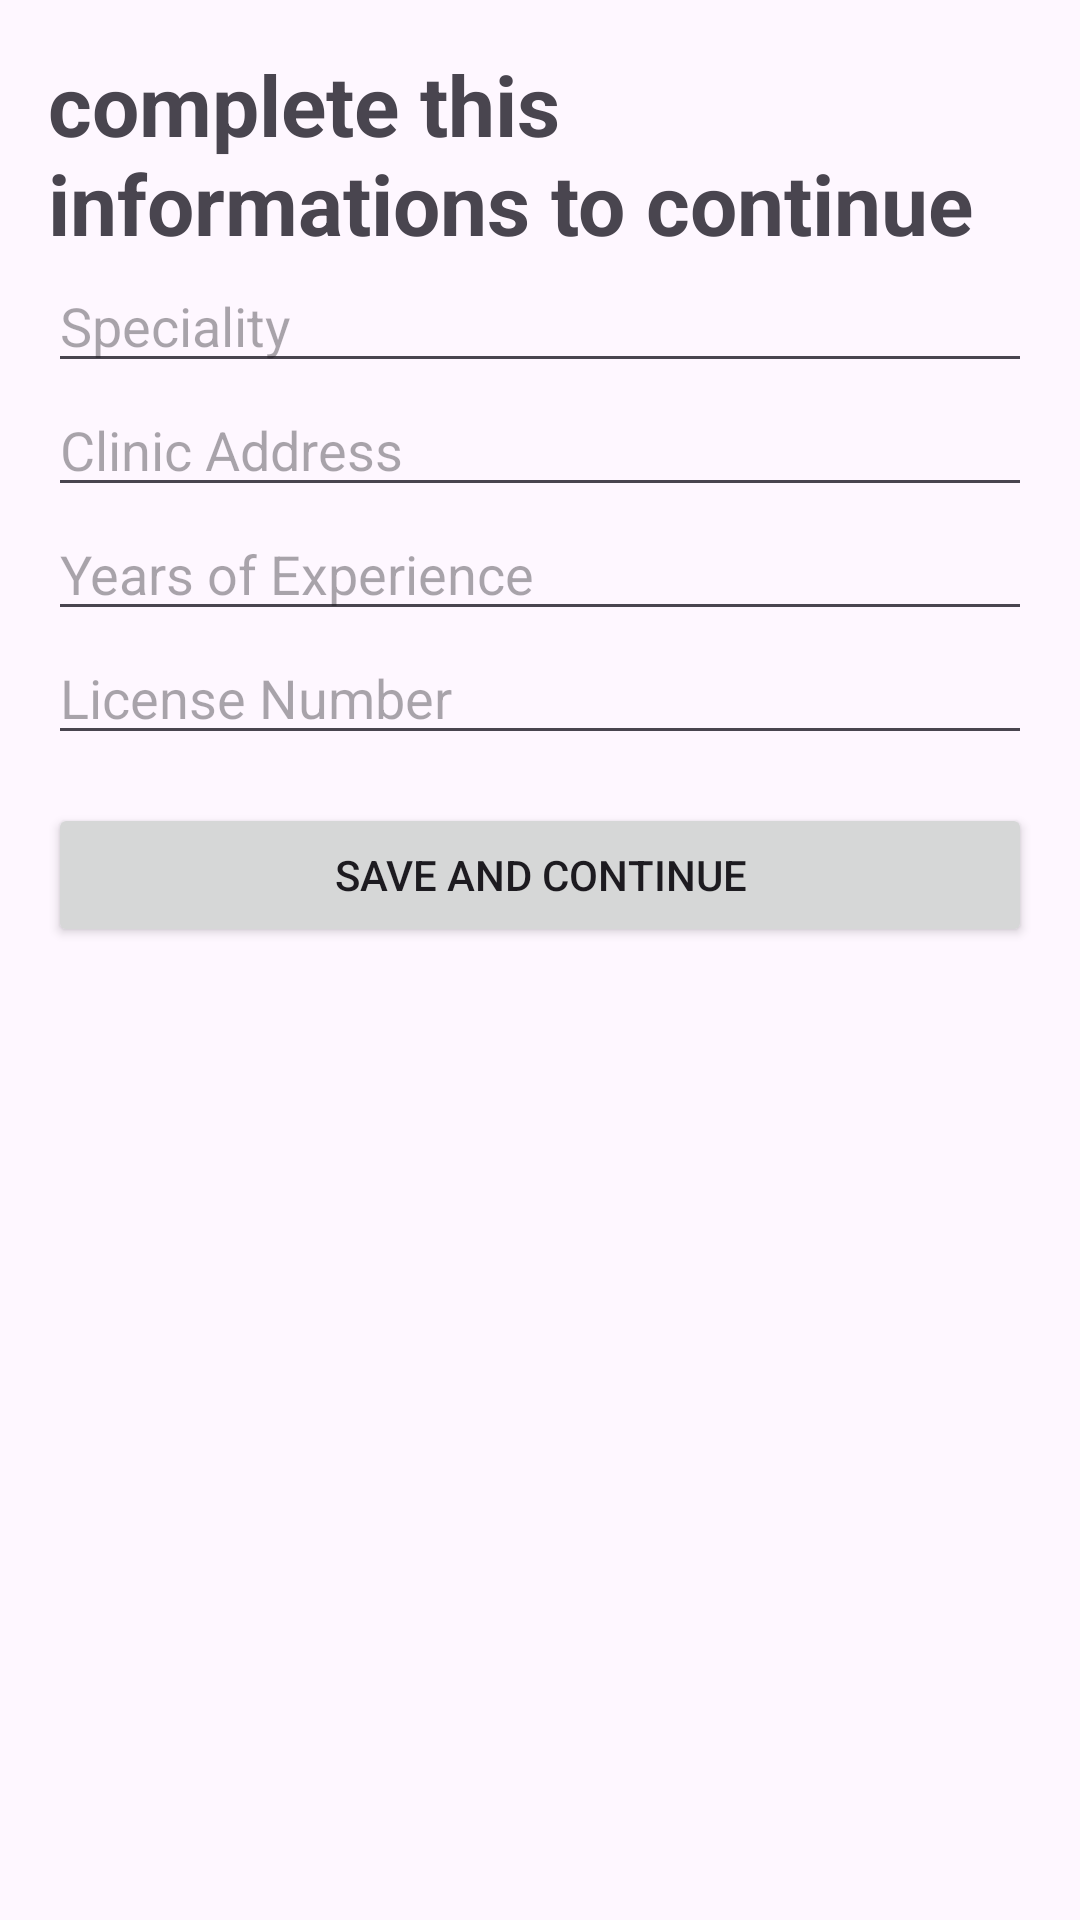

This screen was rendered from an Android layout file. Write that file and the resources it references.
<!-- AndroidManifest.xml: application theme Theme.Ordonnance -->
<!-- res/layout/activity_doctor_details.xml -->
<?xml version="1.0" encoding="utf-8"?>
<ScrollView xmlns:android="http://schemas.android.com/apk/res/android"
    android:layout_width="match_parent"
    android:layout_height="match_parent"
    android:padding="16dp">

    <LinearLayout
        android:layout_width="match_parent"
        android:layout_height="wrap_content"
        android:gravity="center"
        android:orientation="vertical">
        <TextView
            android:layout_width="wrap_content"
            android:layout_height="wrap_content"
            android:textSize="28sp"
            android:textStyle="bold"
            android:text="complete this informations to continue"/>

        <EditText
            android:layout_width="match_parent"
            android:layout_height="wrap_content"
            android:id="@+id/speciality"
            android:hint="Speciality"
            android:inputType="textPersonName" />

        <EditText
            android:layout_width="match_parent"
            android:layout_height="wrap_content"
            android:id="@+id/clinicAddress"
            android:hint="Clinic Address"
            android:inputType="textPostalAddress" />

        <EditText
            android:layout_width="match_parent"
            android:layout_height="wrap_content"
            android:id="@+id/experience"
            android:hint="Years of Experience"
            android:inputType="number" />

        <EditText
            android:layout_width="match_parent"
            android:layout_height="wrap_content"
            android:id="@+id/license"
            android:hint="License Number"
            android:inputType="text" />

        <Button
            android:layout_width="match_parent"
            android:layout_height="wrap_content"
            android:id="@+id/saveBtn"
            android:text="Save and Continue"
            android:layout_marginTop="16dp" />
    </LinearLayout>
</ScrollView>
<!-- resources referenced by this layout -->
<resources>
  <style name="Theme.Ordonnance" parent="Base.Theme.Ordonnance" />
  <style name="Base.Theme.Ordonnance" parent="Theme.Material3.DayNight.NoActionBar">
          
          
      </style>
</resources>
